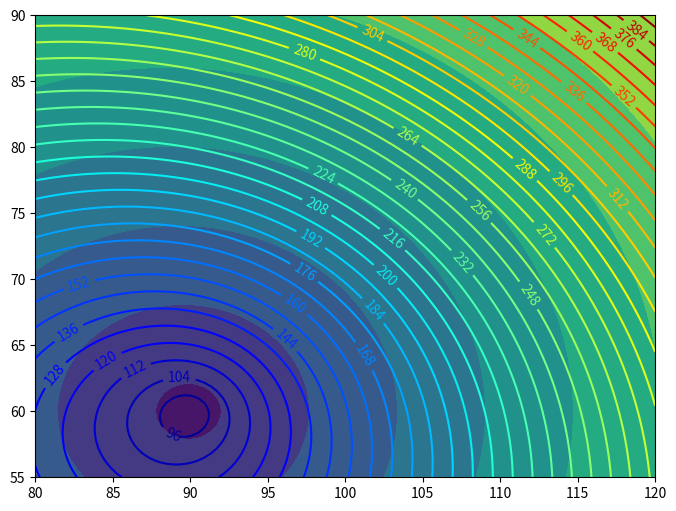

The script that saved this image:
import os
import sys
import numpy as np
import json
import matplotlib.pyplot as plt
import seaborn as sns
from scipy.integrate import odeint, solve_ivp
# from optimization.utils import find_nearest_idx

# add the parent folder to path
# lib_path = os.path.abspath(os.path.join(__file__, '..', '..'))
# sys.path.append(lib_path)


# Fixed system parameters
LP_steam = 0.8 # [bar]
MP_steam = 10 # [bar]
HP_steam = 80 # [bar]
TGCondenser_pressure = 0.35 # [bar]
Juice_flow = 500 # [t/h]
Brix_initial = 15 # [ºC]
Brix_final = 65 # [ºC]
Evaporator_Area = 2000 # [m^2]
Turbine_efficiency = 50 #[%]
Turbine_power = 500 # [kW]
Boiler_Steam_Temperature = 650 # [ºK]

HP_Enthalpy_Saturated_Water = 1317.08 # [kJ/kg] at 80Bar
HP_Enthalpy_Saturated_Steam = 2758.61 # [kJ/kg]

MP_Enthalpy_Saturated_Water = 762.683 # [kJ/kg] at 10Bar
MP_Enthalpy_Saturated_Steam = 2777.12 # [kJ/kg]

LP_Enthalpy_Saturated_Water = 145.119 # [kJ/kg] at 0.8Bar
LP_Enthalpy_Saturated_Steam = 2563.93 # [kJ/kg]


class Boiler:
    def __init__(self, f_efficiency):
        self.eta = 0.6
        self.BD = 0.02
        self.f_efficiency = f_efficiency

        pass

    def calculate_enthalpy(self, T, P):
        pass

    def bar_to_mpa(self, x):
        return x / 10
    
    def mpa_to_bar(self, x):
        return x * 10

    """[summary]
        Returns the boiler outlet temperature and pressure
    """    
    def simulate(self, F_i, H_To, HP_o):
        F_o = (1 - self.BD) * F_i
        P_i = LP_steam
        P_o = HP_steam
        pass

class SimpleHeatEnergySystem:
    def __init__(self, lb = [80, 55, 20], ub = [120, 90, 50]):
      self.lb = lb
      self.ub = ub

    def plant_samples(self, x):
        F_1, F_2 = x
        F_3 = F_1 + F_2

        Q_1 = 10000/(85 - 20*np.exp(-(F_1 - 80)/190))
        Q_2 = 65 - 0.006*(F_2 - 80)**2 - 24/F_2
        Q_3 = 80 - 0.006*(F_3 - 35)**2 - 12/F_3

        return [Q_1, Q_2, Q_3]

    def model_samples(self, x):
        F_1, F_2 = x
        F_3 = F_1 + F_2

        Q_1 = 10000/(58 - 0.08*F_1) 
        Q_2 = 65 - 0.06*F_2
        Q_3 = 50 + 0.04*F_3

        return [Q_1, Q_2, Q_3]

    def plant_cost(self, X):
        cost = []
        for x in X:
            Q1, Q2, Q3 = self.plant_samples(x)
            penalty = 5 * np.linalg.norm(x - np.array([90, 60]))
            cost.append(Q1 - Q2 - Q3 + penalty)
        return cost
    
    def model_cost(self, X):
        cost = []
        for x in X:
            Q1, Q2, Q3 = self.model_samples(x)
            penalty = 5 * np.linalg.norm(x - np.array([90, 60]))
            cost.append(Q1 - Q2 - Q3 + penalty)
        return cost

    def grid_search_plot(self, grid_size=100):
        F_1 = np.linspace(self.lb[0], self.ub[0], grid_size)
        F_2 = np.linspace(self.lb[1], self.ub[1], grid_size)

        xx, yy = np.meshgrid(F_1, F_2)
        # flatten each grid to a vector
        r1, r2 = xx.flatten(), yy.flatten()
        r1, r2 = r1.reshape((len(r1), 1)), r2.reshape((len(r2), 1))
        
        # horizontal stack vectors to create x1,x2 input for the model
        X = np.hstack((r1,r2))
        
        cost_plant = np.array(self.plant_cost(X))
        cost_model = np.array(self.model_cost(X))

        # reshape the predictions back into a grid
        cost_plant = cost_plant.reshape(xx.shape)
        cost_model = cost_model.reshape(xx.shape)
        
        fig, ax = plt.subplots(figsize=(8,6))
        CS = ax.contour(xx, yy, cost_plant, cmap='jet', levels=50)
        ax.clabel(CS, inline=True, fontsize=10)
        CS =  ax.contourf(xx, yy, cost_model)
        #ax.clabel(CS, inline=True, fontsize=10)     

        fig.show()

md = SimpleHeatEnergySystem()
md.grid_search_plot()

# class SugarEthanolEnergySystem:
#     def __init__(self, y0=[0.72, 0.05, 0.08, 0.01, 1.0], k=[0.053, 0.128, 0.028, 0.001, 5]):
#         self.y0 = y0
#         self.k1, self.k2, self.k3, self.k4, self.Cb_in = k
#         self.stoptime = 250
#         self.numpoints = 100
#         self.g = [0.025, 0.15]

#         self.boilers = 2
#         self.turbogenerators = 2
#         self.deaerators = 1
#         self.distillation_columns = 1
#         self.evaporators = 5


#     def set_parameters(self, k1, k2):
#         self.k1 = k1
#         self.k2 = k2

#     def get_samples(self, inputs, when, noise=True):
#         sim_results = self.simulate(inputs)

#         samples = {}
#         for value in when:
#             sample = []
#             idx = find_nearest_idx(sim_results.t, value*self.stoptime)
#             for i, result in enumerate(sim_results.y):
#                 val = result[idx]
#                 if(noise == True):
#                     sample.append(val + np.random.normal(0, 0.05*val))
#                 else:
#                     sample.append(val)

#             samples[value] = sample

#         return samples

#     def get_simulated_samples(self, input, x, samples):
#         k1, k2 = x
#         self.set_parameters(k1, k2)
#         sim_results = self.simulate(input)

#         sim_values = {}
#         for time in samples.keys():
#             idx = find_nearest_idx(sim_results.t, time*self.stoptime)
#             sim_value = []
#             for i, result in enumerate(sim_results.y):
#                 sim_value.append(result[idx])

#             sim_values[time] = sim_value

#         return sim_values

#     def odecallback(self, t, w, x):
#         Ca, Cb, Cc, Cd, V = w
#         F0, tm, Fs, ts, Fmin = x
#         F = F0
#         if(t > tm):
#             F = Fs

#         if(t > ts):
#             F = Fmin

#         # variable
#         k1 = self.k1
#         k2 = self.k2
#         k3 = self.k3
#         k4 = self.k4
#         Cb_in = 5

#         # Process model
#         df = [
#             -k1*Ca*Cb - F*Ca/V,
#             -k1*Ca*Cb - 2*k2*Cb*Cb - k3*Cb - k4*Cb*Cc + F*(Cb_in - Cb)/V,
#             k1*Ca*Cb - k4*Cb*Cc - F*Cc/V,
#             k2*Cb*Cb - F*Cd/V,
#             F]

#         return df

#     def simulate(self, x):
#         t = [self.stoptime * float(i) / (self.numpoints - 1)
#              for i in range(self.numpoints)]
#         xnew = [0.002, x[0], x[1], x[2], 0]
#         return solve_ivp(fun=self.odecallback, t_span=[0, self.stoptime], t_eval=t, y0=self.y0, args=(xnew,))

#     def get_objective(self, sim_results, noise=None):
#         Cc_tf = sim_results.y[2][-1]
#         V_tf = sim_results.y[4][-1]
#         fx = Cc_tf * V_tf
#         return -fx if noise == None else -fx * (1 + np.random.normal(scale=noise))

#     def get_constraints(self, x, sim_results, noise=None):
#         Cb_tf = sim_results.y[1][-1]
#         Cd_tf = sim_results.y[3][-1]

#         if(noise != None):
#             Cb_tf = Cb_tf * (1 + np.random.normal(scale=noise))
#             Cd_tf = Cd_tf * (1 + np.random.normal(scale=noise))

#         return np.asarray([Cb_tf, Cd_tf])
